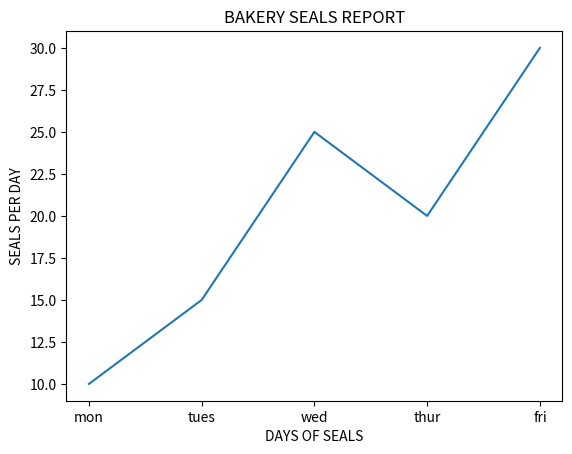

Recreate this plot in Python.
import matplotlib.pyplot as plt

x = ['mon', 'tues', 'wed', 'thur', 'fri']
y = [10, 15, 25, 20, 30]

plt.plot(x,y)

plt.title("BAKERY SEALS REPORT")        #GIVING TITLE TO GRAPH
plt.xlabel("DAYS OF SEALS")         # GIVING LABEL 
plt.ylabel("SEALS PER DAY")

plt.show()